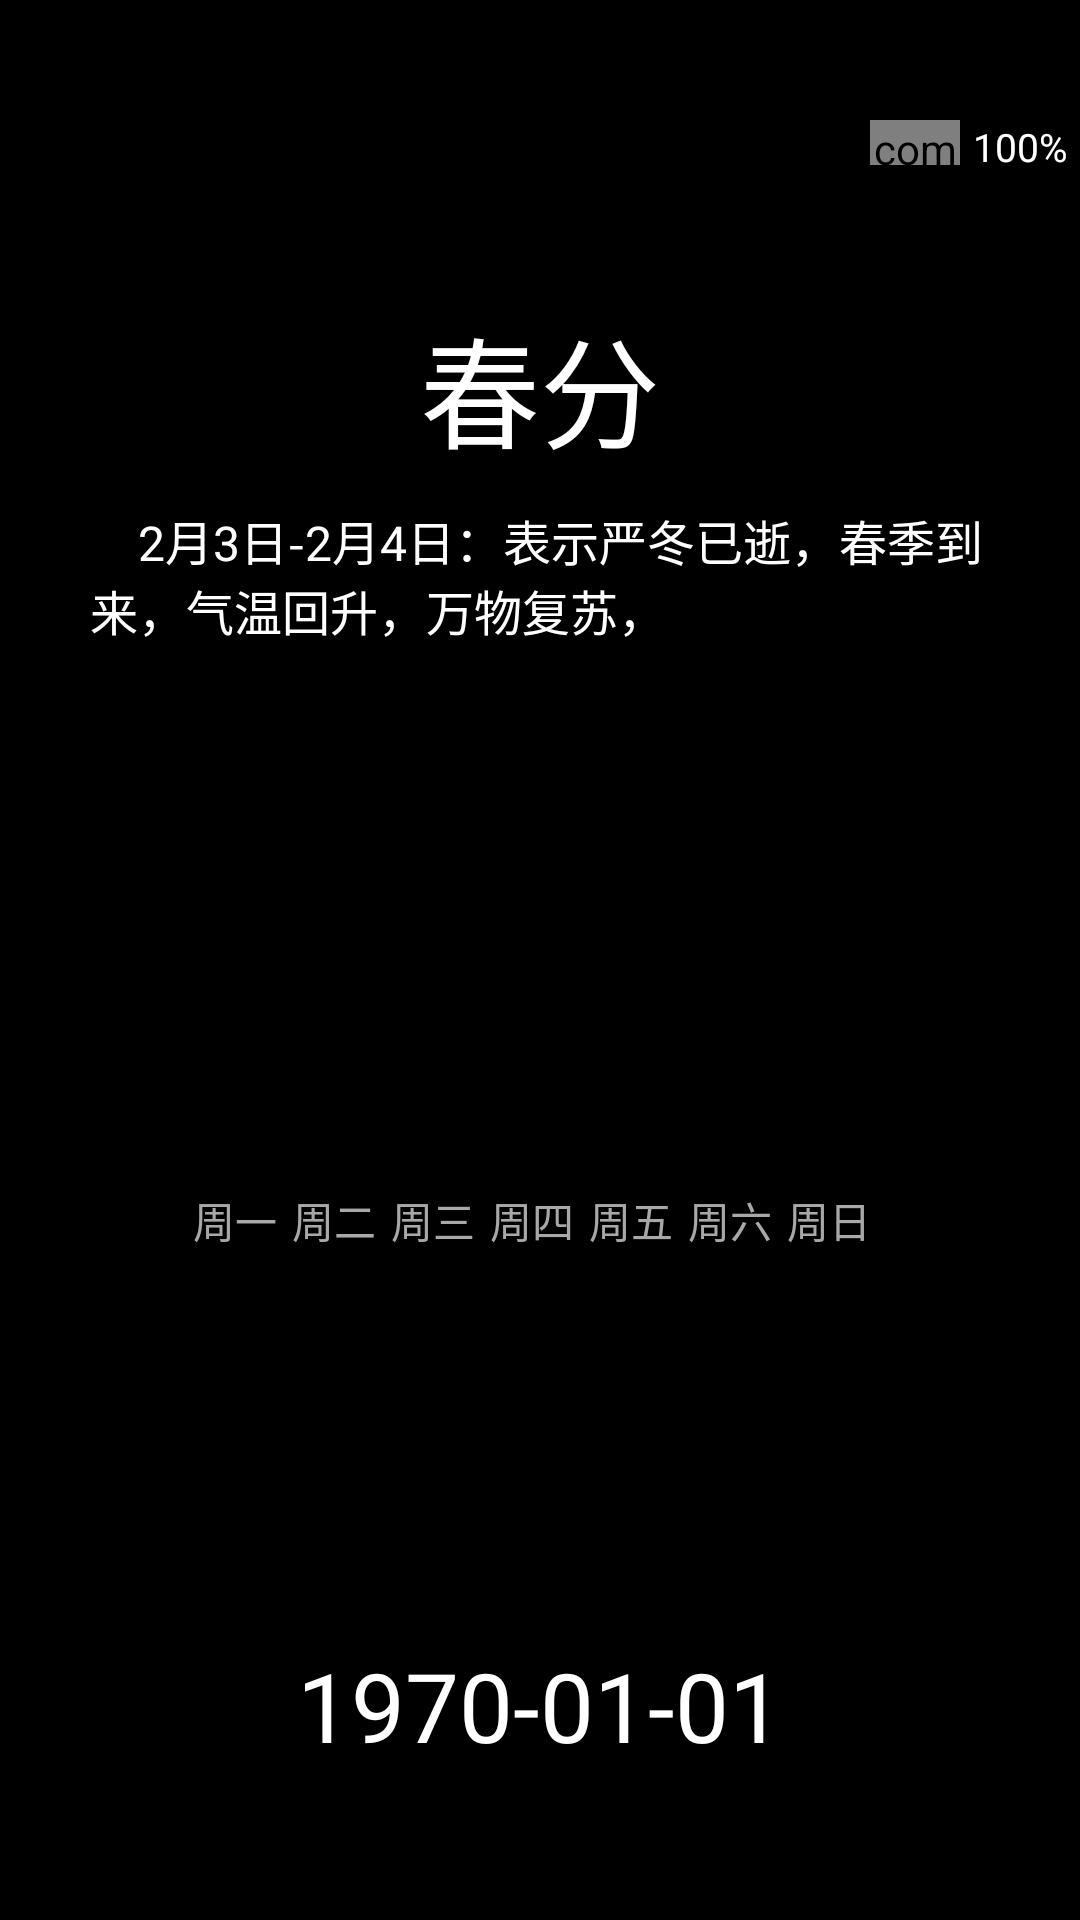

Produce the Android XML layout that renders to this screen, including the resource entries it uses.
<!-- AndroidManifest.xml: application theme Theme.CountDown -->
<!-- res/layout/activity_digital_tube_clock.xml -->
<?xml version="1.0" encoding="utf-8"?>
<RelativeLayout xmlns:android="http://schemas.android.com/apk/res/android"
    xmlns:app="http://schemas.android.com/apk/res-auto"
    xmlns:tools="http://schemas.android.com/tools"
    android:layout_width="match_parent"
    android:layout_height="match_parent"
    android:background="@color/black"
    android:id="@+id/bg"
    tools:context=".Timer.DigitalTubeClockActivity">

    
    <TextView
        android:id="@+id/solar_terms_name"
        android:layout_width="wrap_content"
        android:layout_height="wrap_content"
        android:text="春分"
        android:layout_marginTop="100dp"
        android:layout_centerHorizontal="true"
        android:textSize="40sp"
        android:textColor="@color/white"
        ></TextView>
    <TextView
        android:id="@+id/solar_terms"
        android:layout_width="300dp"
        android:layout_height="150dp"
        android:layout_centerHorizontal="true"
        android:layout_marginTop="10dp"
        android:text="    2月3日-2月4日：表示严冬已逝，春季到来，气温回升，万物复苏，"
        android:textColor="@color/white"
        android:layout_below="@+id/solar_terms_name"
        android:textSize="16sp"
        ></TextView>

    <TextView
        android:id="@+id/ledview_clock_time"
        android:layout_width="match_parent"
        android:layout_height="wrap_content"
        android:layout_centerInParent="true"
        android:gravity="center"
        android:shadowColor="#FFFFFF"
        android:shadowDx="0"
        android:shadowDy="0"
        android:shadowRadius="20"
        android:textColor="#FFFFFF"
        android:textSize="100sp" />

    <TextView
        android:id="@+id/ledview_clock_bg"
        android:layout_width="match_parent"
        android:layout_height="wrap_content"
        android:layout_centerInParent="true"
        android:gravity="center"
        android:textColor="#33DFDFDF"
        android:textSize="100sp" />


    <RelativeLayout
        android:id="@+id/week_box"
        android:layout_width="match_parent"
        android:layout_height="wrap_content"
        android:gravity="center"
        android:layout_marginTop="10dp"
        android:layout_below="@+id/ledview_clock_bg">

        <TextView
            android:id="@+id/Monday"
            android:layout_width="wrap_content"
            android:layout_height="wrap_content"
            android:layout_marginRight="5dp"
            android:text="周一"
            android:textColor="#A8A8A8"></TextView>

        <TextView
            android:id="@+id/Tuesday"
            android:layout_width="wrap_content"
            android:layout_height="wrap_content"
            android:layout_marginRight="5dp"
            android:layout_toRightOf="@+id/Monday"
            android:text="周二"
            android:textColor="#A8A8A8"></TextView>
        <TextView
            android:id="@+id/Wednesday"
            android:layout_width="wrap_content"
            android:layout_height="wrap_content"
            android:text="周三"
            android:textColor="#A8A8A8"
            android:layout_toRightOf="@+id/Tuesday"
            android:layout_marginRight="5dp"
            ></TextView>
        <TextView
            android:id="@+id/Thursday"
            android:layout_width="wrap_content"
            android:layout_height="wrap_content"
            android:text="周四"
            android:textColor="#A8A8A8"
            android:layout_toRightOf="@+id/Wednesday"
            android:layout_marginRight="5dp"
            ></TextView>
        <TextView
            android:id="@+id/Friday"
            android:layout_width="wrap_content"
            android:layout_height="wrap_content"
            android:text="周五"
            android:textColor="#A8A8A8"
            android:layout_toRightOf="@+id/Thursday"
            android:layout_marginRight="5dp"
            ></TextView>
        <TextView
            android:id="@+id/Saturday"
            android:layout_width="wrap_content"
            android:layout_height="wrap_content"
            android:text="周六"
            android:textColor="#A8A8A8"
            android:layout_toRightOf="@+id/Friday"
            android:layout_marginRight="5dp"
            ></TextView>
        <TextView
            android:id="@+id/Sunday"
            android:layout_width="wrap_content"
            android:layout_height="wrap_content"
            android:text="周日"
            android:textColor="#A8A8A8"
            android:layout_toRightOf="@+id/Saturday"
            android:layout_marginRight="5dp"
            ></TextView>
    </RelativeLayout>

    <TextClock
        android:id="@+id/dateText"
        android:layout_width="match_parent"
        android:layout_height="wrap_content"
        android:layout_below="@+id/week_box"
        android:layout_marginTop="130dp"
        android:format12Hour="yyyy-MM-dd"
        android:format24Hour="yyyy-MM-dd"
        android:gravity="center"
        android:textColor="@color/white"
        android:textSize="32sp" />


    <TextView
        android:id="@+id/battery_percent"
        android:layout_width="40dp"
        android:layout_height="15dp"
        android:layout_alignParentRight="true"
        android:layout_marginTop="40dp"
        android:gravity="center"
        android:text="100%"
        android:textColor="@color/white"
        android:textSize="13sp"></TextView>

    <com.example.countdown.Utils.BatteryView
        android:id="@+id/battery_view_icon"
        android:layout_width="30dp"
        android:layout_height="15dp"
        android:layout_marginTop="40dp"
        android:layout_toLeftOf="@+id/battery_percent"></com.example.countdown.Utils.BatteryView>
</RelativeLayout>
<!-- resources referenced by this layout -->
<resources>
  <style name="Theme.CountDown" parent="Theme.Design.Light.NoActionBar">
          
          <item name="colorPrimary">@color/purple_500</item>
          <item name="colorPrimaryVariant">@color/purple_700</item>
          <item name="colorOnPrimary">@color/white</item>
          
          <item name="colorSecondary">@color/teal_200</item>
          <item name="colorSecondaryVariant">@color/teal_700</item>
          <item name="colorOnSecondary">@color/black</item>
          
          <item name="android:statusBarColor" tools:targetApi="l">?attr/colorPrimaryVariant</item>
          
      </style>
  <!-- not gathered from this repository: default colours our renderer supplied (Android Studio template values) -->
  <color name="purple_500">#FF6200EE</color>
  <color name="purple_700">#FF3700B3</color>
  <color name="teal_200">#FF03DAC5</color>
  <color name="teal_700">#FF018786</color>
  <color name="black">#FF000000</color>
  <color name="white">#FFFFFFFF</color>
</resources>
